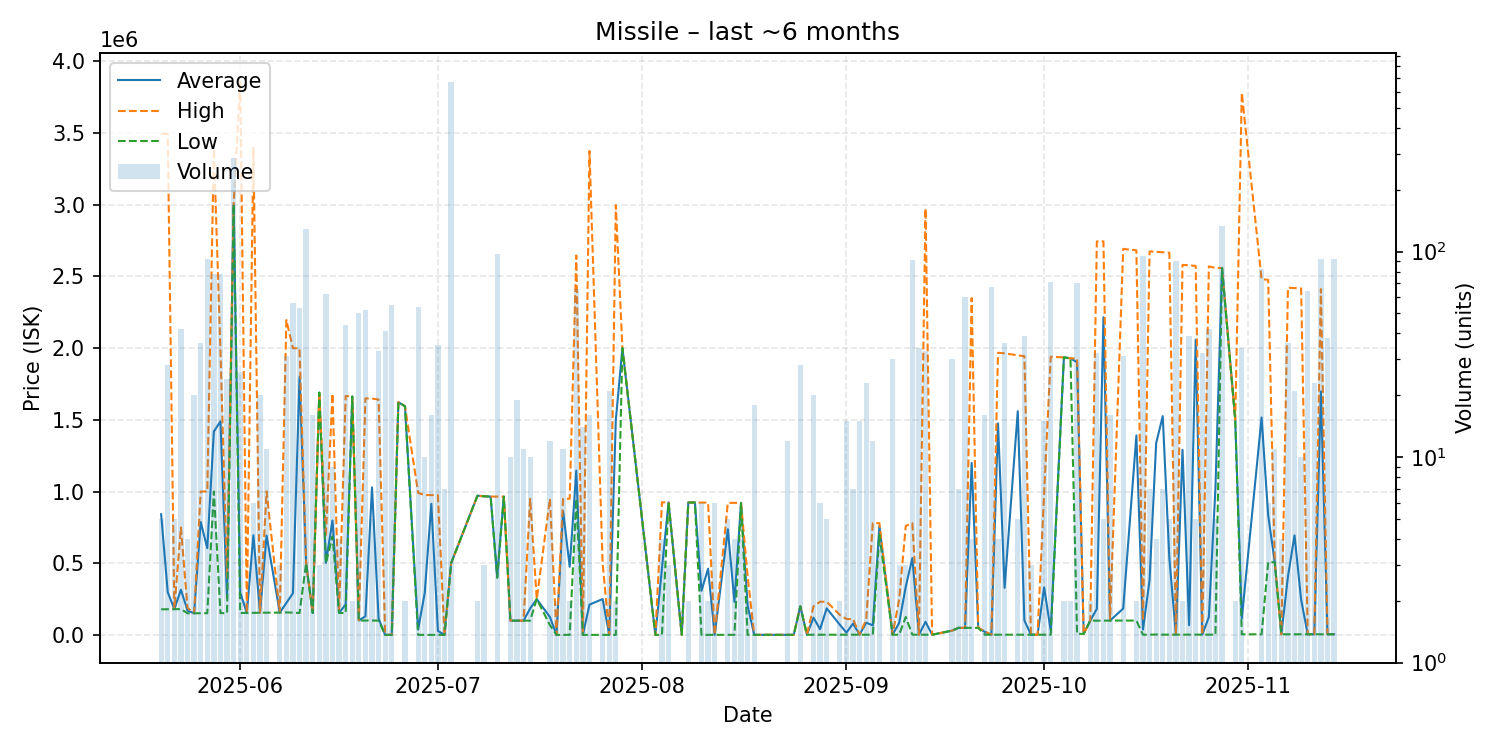

Data behind this chart, as committed beside it:
date, average, highest, lowest, order_count, volume
2025-05-20, 842080, 3494000, 179100, 5, 5
2025-05-21, 298179, 3491000, 180000, 6, 28
2025-05-22, 180520, 180600, 180200, 2, 5
2025-05-23, 315793, 750000, 180500, 12, 42
2025-05-24, 170400, 189500, 151300, 3, 4
2025-05-25, 151400, 151700, 151200, 12, 20
2025-05-26, 787936, 1000000, 151700, 12, 36
2025-05-27, 605332, 1000000, 152100, 14, 92
2025-05-28, 1418385, 3389000, 1000000, 9, 78
2025-05-29, 1488781, 1981000, 152600, 6, 78
2025-05-30, 255825, 400000, 152800, 5, 24
2025-05-31, 3000000, 3000000, 3000000, 4, 284
2025-06-01, 296212, 3863000, 153500, 6, 26
2025-06-02, 154100, 154100, 154100, 2, 2
2025-06-03, 695017, 3395000, 155100, 6, 6
2025-06-04, 155310, 155400, 155300, 3, 20
2025-06-05, 693473, 1001000, 155800, 4, 11
2025-06-07, 156033, 156300, 155900, 3, 3
2025-06-08, 223252, 2195000, 157400, 14, 31
2025-06-09, 290932, 1999000, 156300, 11, 56
2025-06-10, 1798602, 1997000, 153400, 7, 53
2025-06-11, 500000, 500000, 500000, 4, 129
2025-06-12, 153344, 153400, 153300, 9, 16
2025-06-13, 1689333, 1690000, 1689000, 2, 3
2025-06-14, 503018, 687100, 500000, 11, 62
2025-06-15, 797600, 1682000, 687050, 5, 9
2025-06-16, 153700, 153700, 153700, 2, 4
2025-06-17, 213089, 1665500, 153300, 10, 44
2025-06-18, 1662500, 1663000, 1662000, 2, 2
2025-06-19, 101434, 102100, 100900, 7, 50
2025-06-20, 130673, 1649000, 100900, 4, 52
2025-06-21, 1029200, 1648000, 101000, 4, 5
2025-06-22, 114279, 1641000, 100900, 5, 33
2025-06-23, 1000, 1000, 1000, 3, 41
2025-06-24, 1002, 1003, 1002, 3, 55
2025-06-25, 1623000, 1623000, 1623000, 1, 1
2025-06-26, 1594000, 1594000, 1594000, 1, 2
2025-06-28, 37860, 990000, 1013, 4, 54
2025-06-29, 293653, 975700, 1019, 4, 10
2025-06-30, 914083, 975000, 1023, 4, 16
2025-07-01, 28833, 974300, 1025, 3, 35
2025-07-02, 1027, 1027, 1027, 2, 7
2025-07-03, 500000, 500000, 500000, 5, 669
2025-07-07, 970750, 970900, 970600, 2, 2
2025-07-08, 966900, 966900, 966900, 3, 3
2025-07-09, 964800, 964800, 964800, 1, 1
2025-07-10, 406148, 964400, 397900, 6, 97
2025-07-11, 964700, 964700, 964700, 1, 1
2025-07-12, 100100, 101000, 100000, 2, 10
2025-07-13, 100005, 100100, 100000, 3, 19
2025-07-14, 100000, 100000, 100000, 2, 11
2025-07-15, 184980, 949700, 100000, 3, 10
2025-07-16, 250000, 250000, 250000, 1, 1
2025-07-18, 125402, 949700, 69000, 5, 12
2025-07-19, 1025, 1025, 1025, 2, 2
2025-07-20, 863275, 949500, 1026, 2, 11
2025-07-21, 475214, 949400, 1027, 2, 2
2025-07-22, 1145994, 2645000, 949300, 13, 66
2025-07-23, 1028, 1029, 1028, 3, 14
2025-07-24, 211777, 3373000, 1029, 4, 16
... 93 more rows
